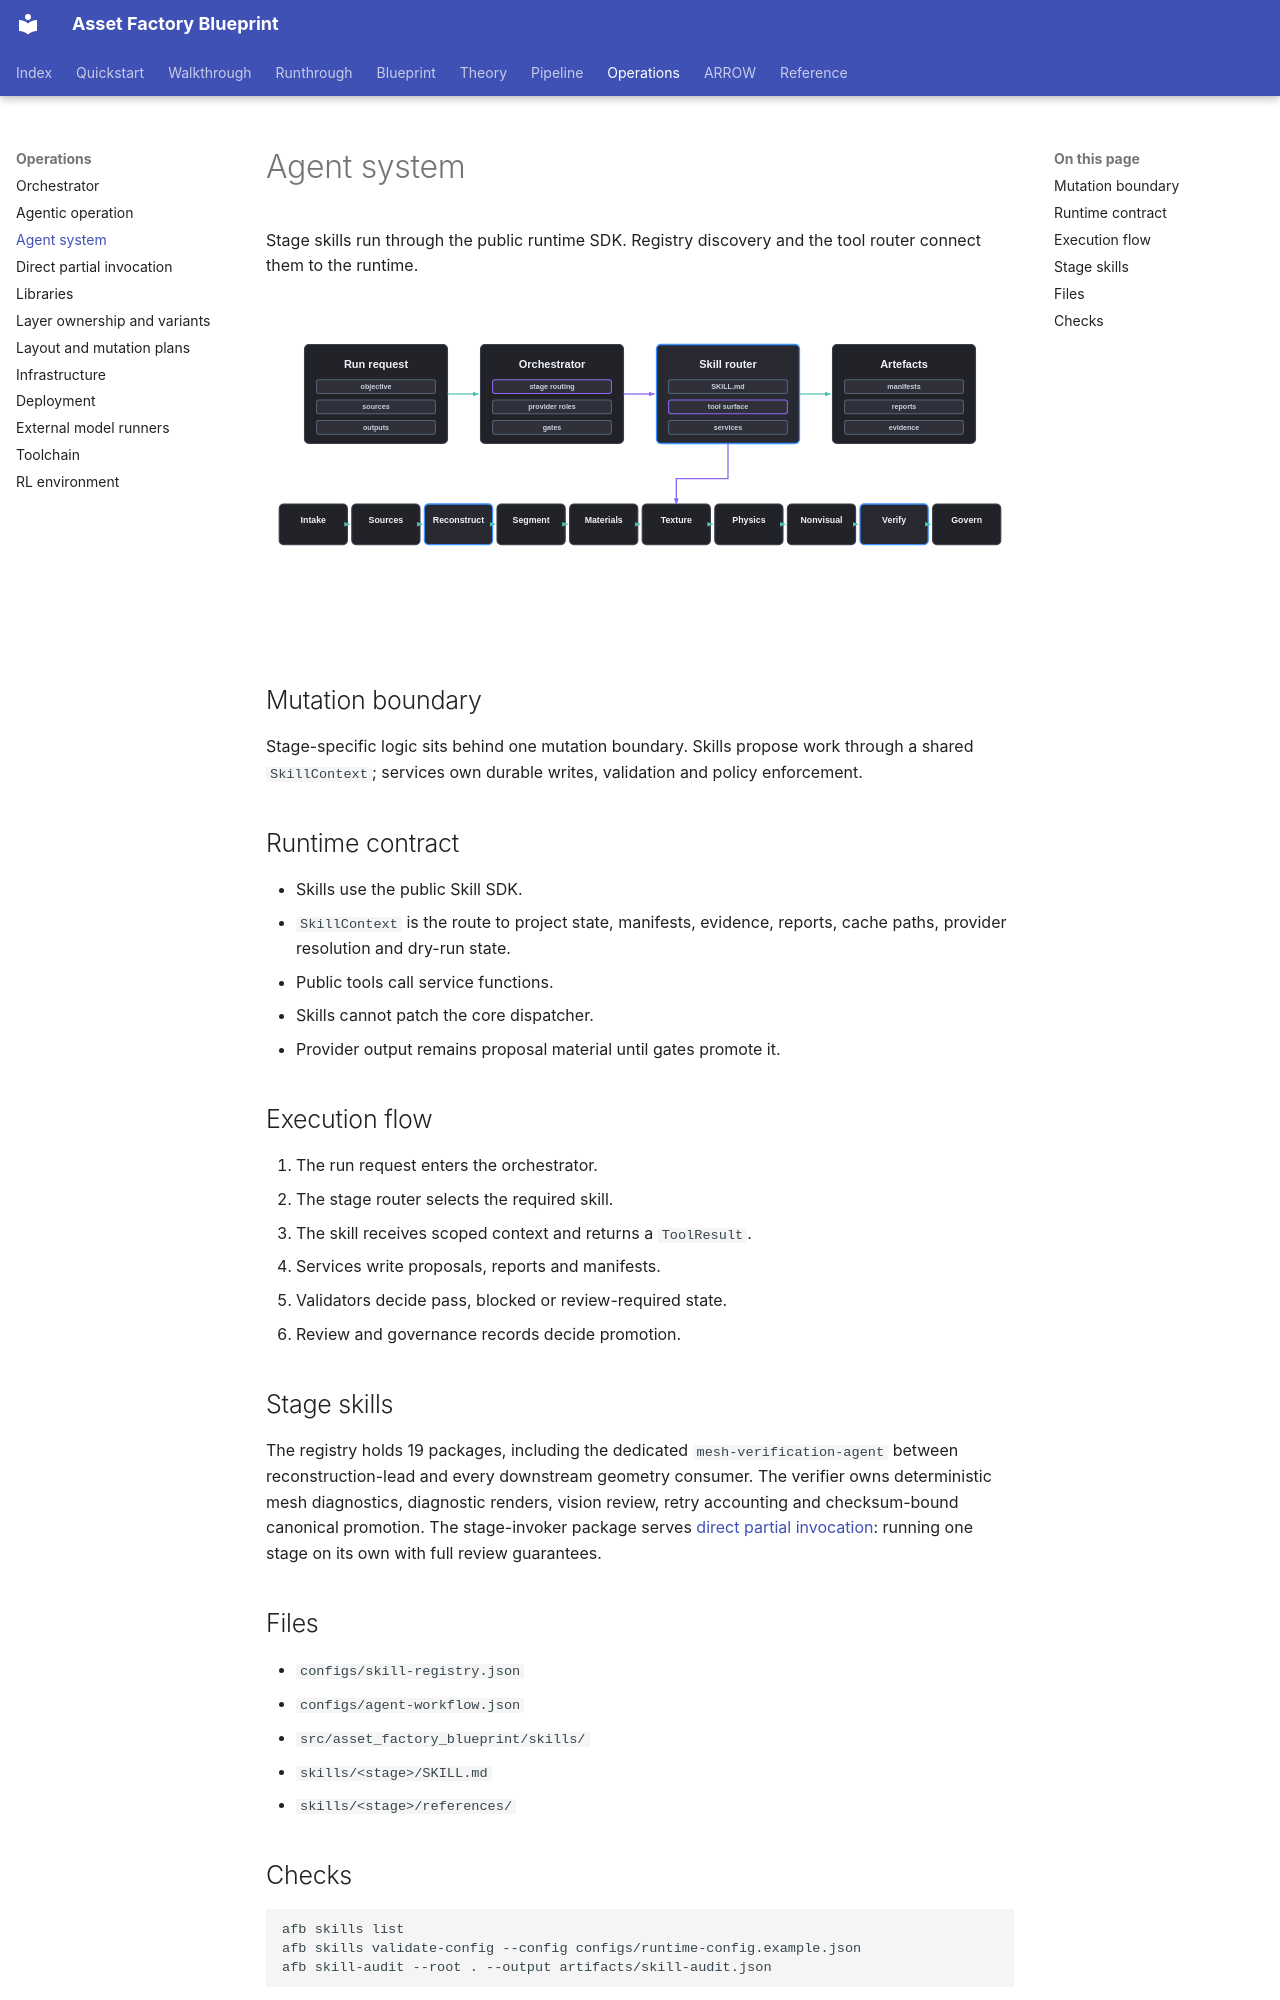

repository: hcltech-robotics/asset-factory-blueprint · page: agent-system.html · generator: mkdocs

---
description: "Understand how Asset Factory stage skills use the public SDK, registry, tool router and shared mutation boundary to run governed asset operations."
---

# Agent system

Stage skills run through the public runtime SDK. Registry discovery and the tool router connect them to the runtime.

<p align="center">
  <img src="assets/agent-workflow.svg" alt="agent workflow" width="920">
</p>

## Mutation boundary

Stage-specific logic sits behind one mutation boundary. Skills propose work through a shared `SkillContext`; services own durable writes, validation and policy enforcement.

## Runtime contract

- Skills use the public Skill SDK.
- `SkillContext` is the route to project state, manifests, evidence, reports, cache paths, provider resolution and dry-run state.
- Public tools call service functions.
- Skills cannot patch the core dispatcher.
- Provider output remains proposal material until gates promote it.

## Execution flow

1. The run request enters the orchestrator.
2. The stage router selects the required skill.
3. The skill receives scoped context and returns a `ToolResult`.
4. Services write proposals, reports and manifests.
5. Validators decide pass, blocked or review-required state.
6. Review and governance records decide promotion.

## Stage skills

The registry holds 19 packages, including the dedicated `mesh-verification-agent` between reconstruction-lead and every downstream geometry consumer. The verifier owns deterministic mesh diagnostics, diagnostic renders, vision review, retry accounting and checksum-bound canonical promotion. The stage-invoker package serves [direct partial invocation](platform/direct-partial-invocation.md): running one stage on its own with full review guarantees.

## Files

- `configs/skill-registry.json`
- `configs/agent-workflow.json`
- `src/asset_factory_blueprint/skills/`
- `skills/<stage>/SKILL.md`
- `skills/<stage>/references/`
